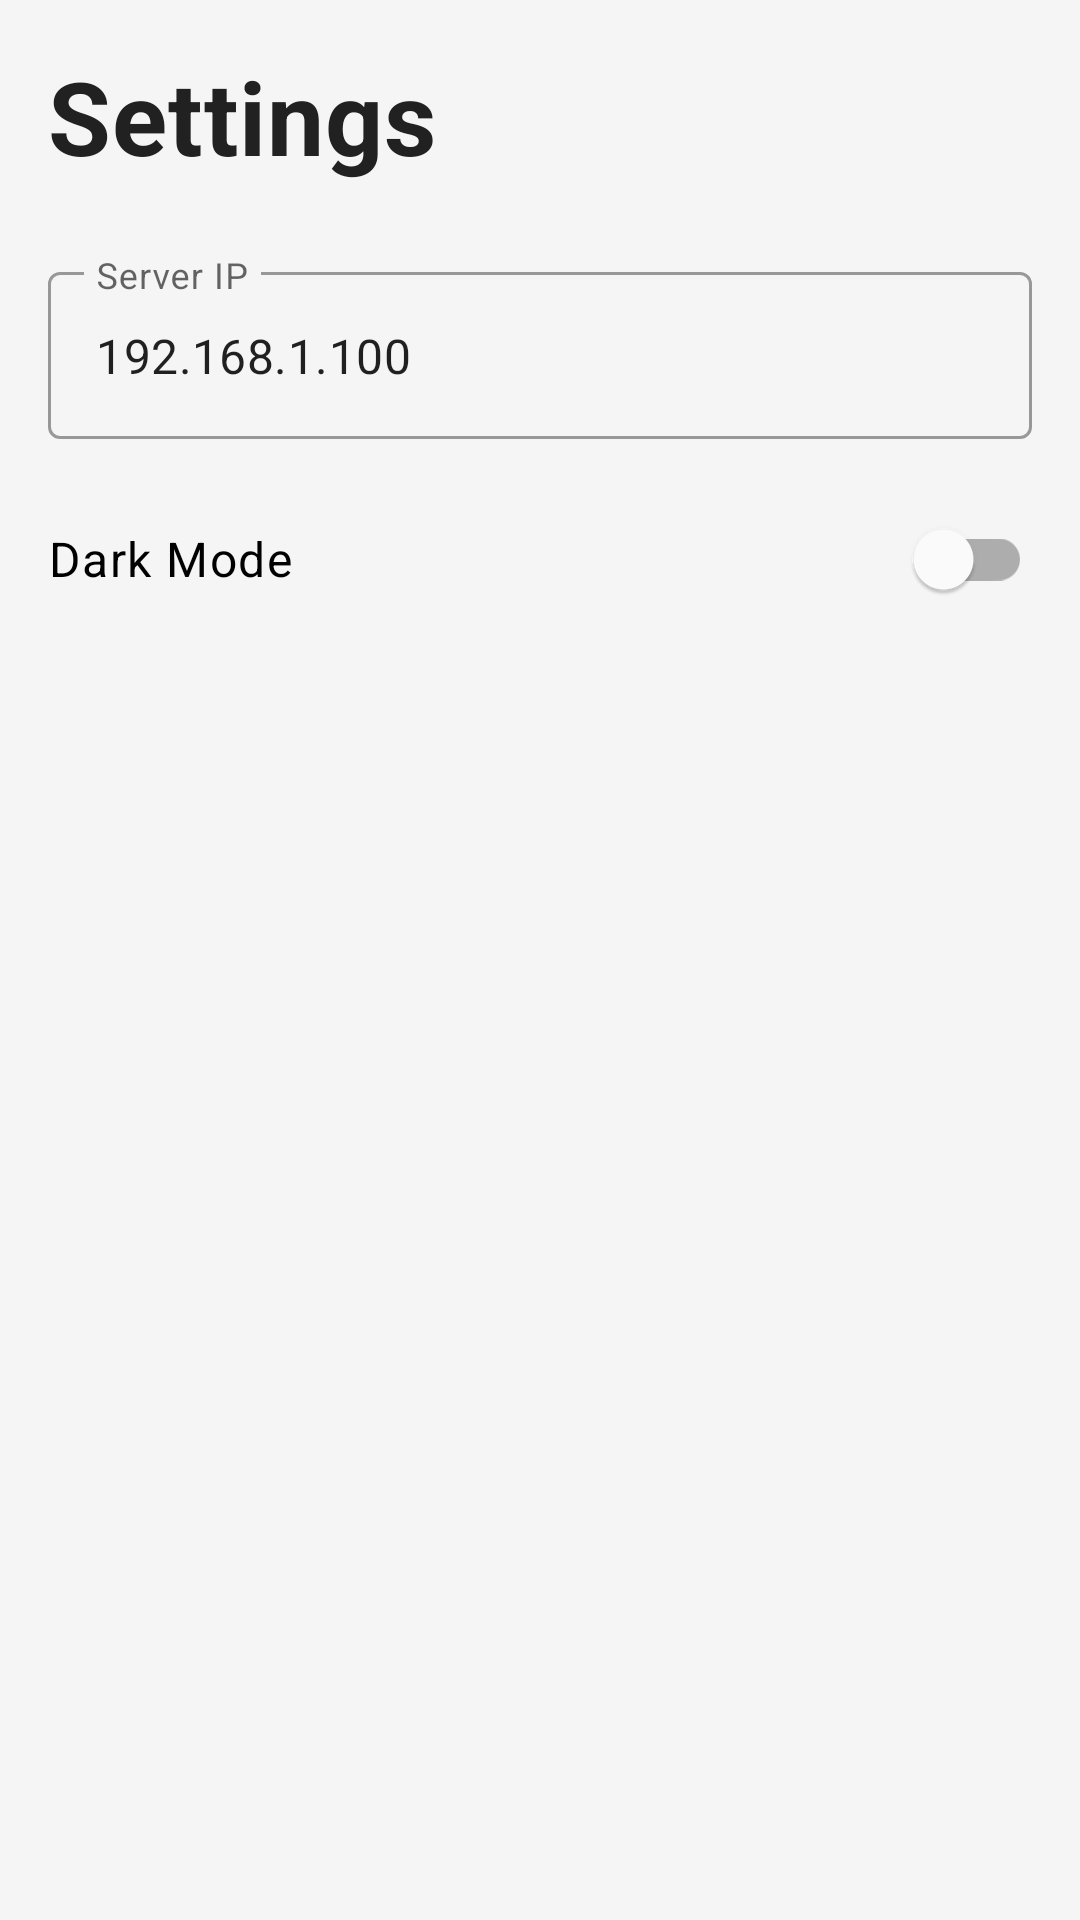

Write the Android layout XML for this screen, with the resource values it uses.
<!-- AndroidManifest.xml: application theme Theme.SmartHome -->
<!-- res/layout/fragment_settings.xml -->
<?xml version="1.0" encoding="utf-8"?>
<LinearLayout xmlns:android="http://schemas.android.com/apk/res/android"
    xmlns:app="http://schemas.android.com/apk/res-auto"
    android:layout_width="match_parent"
    android:layout_height="match_parent"
    android:orientation="vertical"
    android:padding="16dp"
    android:background="@color/bg_color">

    <TextView
        android:layout_width="wrap_content"
        android:layout_height="wrap_content"
        android:text="@string/settings"
        android:textAppearance="@style/TextAppearance.MaterialComponents.Headline4"
        android:textColor="@color/text_primary"
        android:textStyle="bold"
        android:layout_marginBottom="24dp" />

    <com.google.android.material.textfield.TextInputLayout
        style="@style/Widget.MaterialComponents.TextInputLayout.OutlinedBox"
        android:layout_width="match_parent"
        android:layout_height="wrap_content"
        android:hint="@string/server_ip">

        <com.google.android.material.textfield.TextInputEditText
            android:id="@+id/et_server_ip"
            android:layout_width="match_parent"
            android:layout_height="wrap_content"
            android:inputType="textUri"
            android:text="192.168.1.100" />

    </com.google.android.material.textfield.TextInputLayout>

    <com.google.android.material.switchmaterial.SwitchMaterial
        android:id="@+id/switch_dark_mode"
        android:layout_width="match_parent"
        android:layout_height="wrap_content"
        android:layout_marginTop="16dp"
        android:text="@string/dark_mode"
        android:textAppearance="@style/TextAppearance.MaterialComponents.Body1" />

</LinearLayout>
<!-- resources referenced by this layout -->
<resources>
  <color name="bg_color">#F5F5F5</color>
  <color name="text_primary">#212121</color>
  <string name="dark_mode">Dark Mode</string>
  <string name="server_ip">Server IP</string>
  <string name="settings">Settings</string>
  <style name="Theme.SmartHome" parent="Base.Theme.SmartHome" />
  <style name="Base.Theme.SmartHome" parent="Theme.MaterialComponents.DayNight.NoActionBar">
          <item name="colorPrimary">@color/colorPrimary</item>
          <item name="colorPrimaryVariant">@color/colorPrimaryVariant</item>
          <item name="colorOnPrimary">@color/white</item>
          <item name="colorSecondary">@color/colorSecondary</item>
          <item name="colorOnSecondary">@color/black</item>
          <item name="android:statusBarColor">?attr/colorPrimaryVariant</item>
          <item name="android:windowBackground">@color/bg_color</item>
      </style>
  <color name="colorPrimary">#BB86FC</color>
  <color name="colorPrimaryVariant">#3700B3</color>
  <color name="white">#FFFFFFFF</color>
  <color name="colorSecondary">#03DAC6</color>
  <color name="black">#FF000000</color>
</resources>
